Labelled photos from "brain_mri(clean_dataset)", an image-classification folder in tuankiet050605/US-Plates-classification. The possible labels are: glioma, meningioma, no tumor, pituitary tumor.

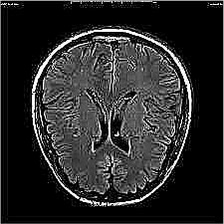
Label: no tumor

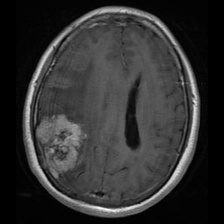
Label: meningioma

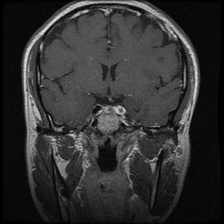
Label: pituitary tumor

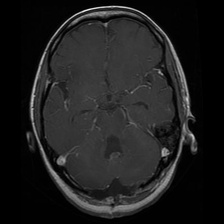
Label: glioma

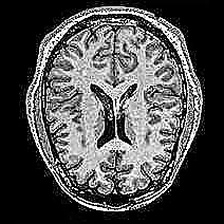
Label: no tumor

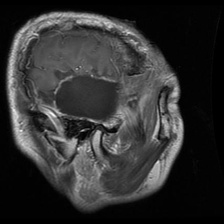
Label: glioma
